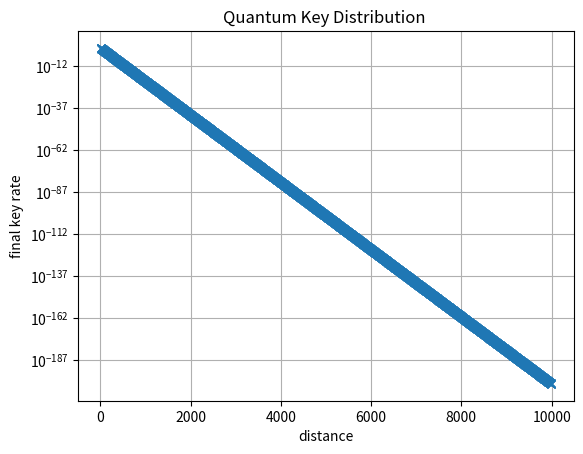

Python code for this plot:
# -*- coding: utf-8 -*-
"""
Created on Mon Aug 30 13:21:01 2021

[redacted]
"""
import numpy as np
import matplotlib.pyplot as plt
distance_start = 5
distance_end = 10000
quantumefficiency = 0.2

distance = distance_start
distance_list = []
IAB_list = []

while distance < distance_end:
    loss = 10**(-0.1 * 0.2 * distance)
    
    #Alice,Bob同時確率
    P_AB = np.zeros((2,3))
    P_AB[0,0] = 0.5 * loss * 0.5 * 0.2
    P_AB[0,1] = 0
    P_AB[0,2] = 0.5 - P_AB[0,0]
    P_AB[1,1] = 0.5 * loss * 0.5 *0.2
    P_AB[1,0] = 0
    P_AB[1,2] = 0.5 - P_AB[1,1]
    
    #Bob同時確率
    P_B = np.zeros((3))
    P_B[0] = P_AB[0,0] + P_AB[1,0]
    P_B[1] = P_AB[0,1] + P_AB[1,1]
    P_B[2] = P_AB[0,2] + P_AB[1,2]
    
    #相互情報量を求める
    I_AB = 0
    for i in range(3):
        for j in range(2):
            if P_AB[j,i] != 0:
                I_AB += P_AB[j,i]*np.log(P_AB[j,i]/0.5/P_B[i])
            
    distance_list.append(distance)
    IAB_list.append(I_AB)
    distance += 5
    
# グラフを書く
plt.plot(distance_list, IAB_list, marker="x")

# グラフのタイトル
plt.title("Quantum Key Distribution ")

# x軸のラベル
plt.xlabel("distance")

#yのスケール
ax = plt.gca()
ax.set_yscale('log')
# y軸のラベル
plt.ylabel("final key rate")

# グリッドを表示する
plt.grid(True)

# 表示する
plt.show()